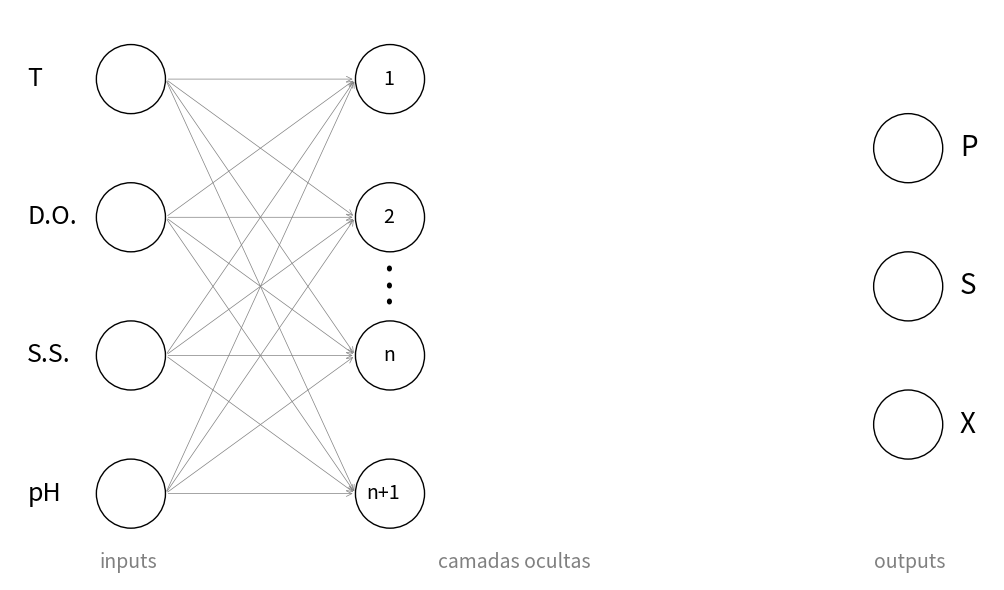

The matplotlib source for this figure:
import matplotlib.pyplot as plt

# Defina o número de entradas, neurônios intermediários e saídas
num_inputs = 4
num_hidden_neurons = 4
num_hidden_neurons2 = 0
num_outputs = 3

# Defina as posições das camadas
input_layer_x = 2.5
hidden_layer_x = 4
hidden_layer_x2 = 5.5
output_layer_x = 7

# Defina as alturas das camadas
layer_height = 0.8

# Nomes das entradas e saídas
input_names = ['pH', 'S.S.', 'D.O.', 'T']
output_names = ['X', 'S', 'P']

# Crie uma figura com alta qualidade
fig, ax = plt.subplots(figsize=(12, 6), dpi=300)

# Desenhe as camadas de entrada
for i, name in enumerate(input_names):
    ax.add_patch(plt.Circle((input_layer_x, i * layer_height), 0.2, color='black', fill=False))
    ax.text(input_layer_x - 0.6, i * layer_height, name, fontsize=18, verticalalignment='center')
    if i == 2:
        ax.text(input_layer_x - 0.18, i * layer_height - 2.0, 'inputs', fontsize=14, verticalalignment='center', color='gray')


# Desenhe as camadas intermediárias e adicione pontos entre o segundo e o terceiro neurônio
for i in range(num_hidden_neurons):
    ax.add_patch(plt.Circle((hidden_layer_x, i * layer_height), 0.2, color='black', fill=False))
    if i == 2:
        ax.text(hidden_layer_x - 0.04, i * layer_height * 0.86, '.', fontsize=28, verticalalignment='center_baseline')
        ax.text(hidden_layer_x - 0.04, i * layer_height * 0.80, '.', fontsize=28, verticalalignment='center_baseline')
        ax.text(hidden_layer_x - 0.04, i * layer_height * 0.74, '.', fontsize=28, verticalalignment='center_baseline')
        ax.text(hidden_layer_x - 0.04, i * layer_height * 1.5, '1', fontsize=14, verticalalignment='center')
        ax.text(hidden_layer_x - 0.04, i * layer_height * 1, '2', fontsize=14, verticalalignment='center')
        ax.text(hidden_layer_x - 0.04, i * layer_height * 0.5, 'n', fontsize=14, verticalalignment='center')
        ax.text(hidden_layer_x - 0.14, i * layer_height * 0.0, 'n+1', fontsize=14, verticalalignment='center')
        ax.text(hidden_layer_x + 0.28, i * layer_height - 2.0, 'camadas ocultas', fontsize=14, verticalalignment='center', color='gray')

# Desenhe as camadas intermediárias e adicione pontos entre o segundo e o terceiro neurônio
for i in range(num_hidden_neurons2):
    ax.add_patch(plt.Circle((hidden_layer_x2, i * layer_height), 0.2, color='black', fill=False))
    if i == 2:
        ax.text(hidden_layer_x2 - 0.04, i * layer_height * 0.86, '.', fontsize=28, verticalalignment='center_baseline')
        ax.text(hidden_layer_x2 - 0.04, i * layer_height * 0.80, '.', fontsize=28, verticalalignment='center_baseline')
        ax.text(hidden_layer_x2 - 0.04, i * layer_height * 0.74, '.', fontsize=28, verticalalignment='center_baseline')
        ax.text(hidden_layer_x2 - 0.04, i * layer_height * 1.5, '1', fontsize=14, verticalalignment='center')
        ax.text(hidden_layer_x2 - 0.04, i * layer_height * 1, '2', fontsize=14, verticalalignment='center')
        ax.text(hidden_layer_x2 - 0.04, i * layer_height * 0.5, 'n', fontsize=14, verticalalignment='center')
        ax.text(hidden_layer_x2 - 0.14, i * layer_height * 0.0, 'n+1', fontsize=14, verticalalignment='center')


# Desenhe as camadas de saída
for i, name in enumerate(output_names):
    ax.add_patch(plt.Circle((output_layer_x, i * layer_height + 0.4), 0.2, color='black', fill=False))
    ax.text(output_layer_x + 0.3, i * layer_height + 0.4, name, fontsize=20, verticalalignment='center')
    if i == 2:
        ax.text(output_layer_x - 0.2, i * layer_height - 2.0, 'outputs', fontsize=14, verticalalignment='center', color='gray')

# Conecte os neurônios com setas
for i in range(num_inputs):
    for j in range(num_hidden_neurons):
        ax.annotate("", xy=(input_layer_x + 0.2, i * layer_height), xytext=(hidden_layer_x - 0.2, j * layer_height),
                    arrowprops=dict(arrowstyle="<-", lw=0.5, color='gray'))
        
for i in range(num_hidden_neurons): # Conecta as camadas intermediárias
    for j in range(num_hidden_neurons2):
        ax.annotate("", xy=(hidden_layer_x2 - 0.2, i * layer_height), xytext=(hidden_layer_x + 0.2, j * layer_height),
                    arrowprops=dict(arrowstyle="->", lw=0.5, color='gray'))

for i in range(num_hidden_neurons2):
    for j in range(num_outputs):
        ax.annotate("", xy=(hidden_layer_x2 + 0.2, i * layer_height), xytext=(output_layer_x - 0.2, j * layer_height + 0.4),
                    arrowprops=dict(arrowstyle="<-", lw=0.5, color='gray'))

# Configura os limites dos eixos e exibe a figura
ax.set_xlim(1.8, 7.5)
ax.set_ylim(-0.5, num_hidden_neurons * layer_height - 0.4)
ax.set_aspect('equal')
ax.axis('off')
plt.tight_layout()
plt.savefig('IMAGEM TCC 2 2 .png', dpi=300)
plt.show()